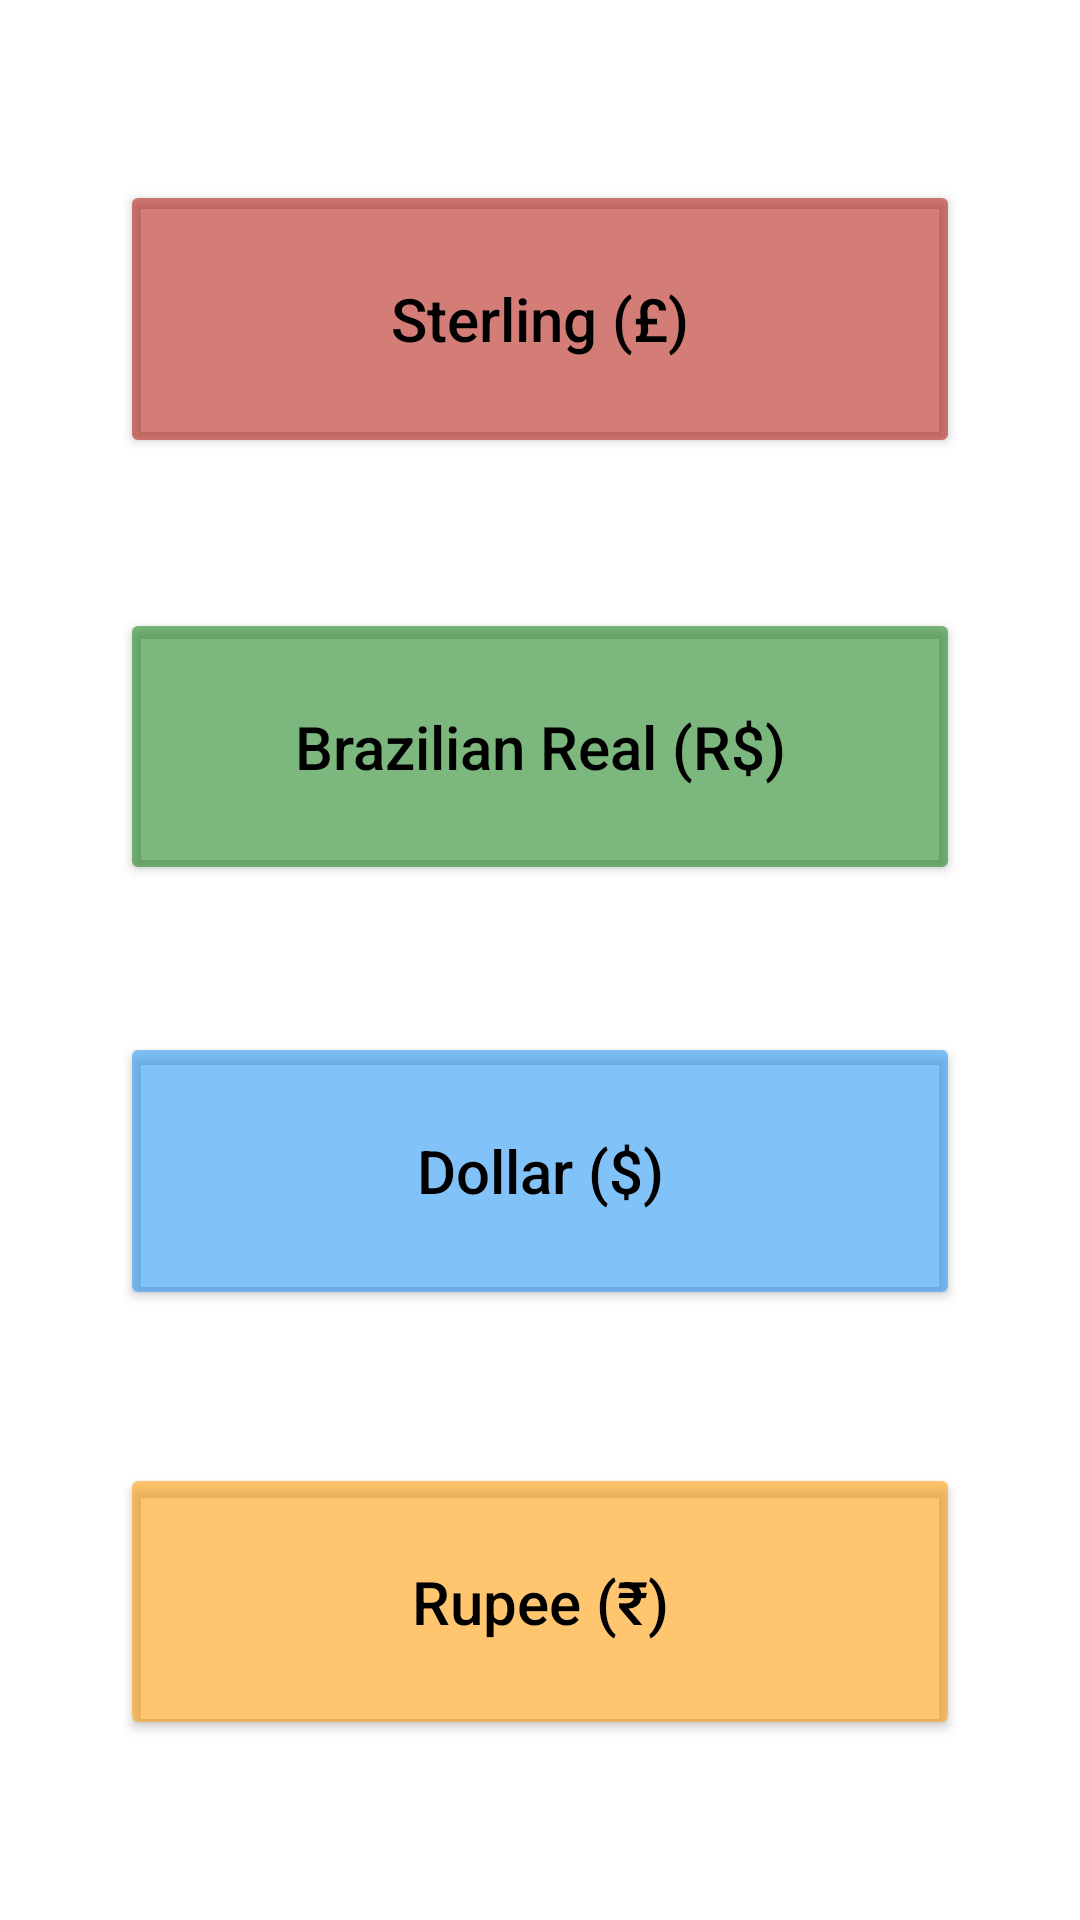

Layout XML and referenced resources for this Android screen:
<!-- AndroidManifest.xml: application theme Theme.CurrencyAriel -->
<!-- res/layout/activity_main.xml -->
<?xml version="1.0" encoding="utf-8"?>
<androidx.constraintlayout.widget.ConstraintLayout xmlns:android="http://schemas.android.com/apk/res/android"
    xmlns:app="http://schemas.android.com/apk/res-auto"
    xmlns:tools="http://schemas.android.com/tools"
    android:layout_width="match_parent"
    android:layout_height="match_parent"
    android:background="@drawable/main_background"
    tools:context=".MainActivity">

    <Button
        android:id="@+id/SterlingButton"
        android:layout_width="0dp"
        android:layout_height="0dp"
        android:layout_marginStart="40dp"
        android:layout_marginTop="60dp"
        android:layout_marginEnd="40dp"
        android:layout_marginBottom="50dp"
        android:backgroundTint="#90B1190E"
        android:text="@string/sterling"
        android:textAppearance="@style/TextAppearance.AppCompat.SearchResult.Title"
        android:textColor="#000000"
        app:layout_constraintBottom_toTopOf="@+id/BRLButton"
        app:layout_constraintEnd_toEndOf="parent"
        app:layout_constraintStart_toStartOf="parent"
        app:layout_constraintTop_toTopOf="parent" />

    <Button
        android:id="@+id/BRLButton"
        android:layout_width="0dp"
        android:layout_height="0dp"
        android:layout_marginStart="40dp"
        android:layout_marginEnd="40dp"
        android:layout_marginBottom="49dp"
        android:backgroundTint="#9018801C"
        android:text="@string/brazilian_real"
        android:textAppearance="@style/TextAppearance.AppCompat.SearchResult.Title"
        android:textColor="#000000"
        app:layout_constraintBottom_toTopOf="@+id/DollarButton"
        app:layout_constraintEnd_toEndOf="parent"
        app:layout_constraintStart_toStartOf="parent"
        app:layout_constraintTop_toBottomOf="@+id/SterlingButton" />

    <Button
        android:id="@+id/DollarButton"
        android:layout_width="0dp"
        android:layout_height="0dp"
        android:layout_marginStart="40dp"
        android:layout_marginEnd="40dp"
        android:layout_marginBottom="51dp"
        android:backgroundTint="#902196F3"
        android:text="@string/dollar"
        android:textAppearance="@style/TextAppearance.AppCompat.SearchResult.Title"
        android:textColor="#000000"
        app:layout_constraintBottom_toTopOf="@+id/RupeeButton"
        app:layout_constraintEnd_toEndOf="parent"
        app:layout_constraintStart_toStartOf="parent"
        app:layout_constraintTop_toBottomOf="@+id/BRLButton" />

    <Button
        android:id="@+id/RupeeButton"
        android:layout_width="0dp"
        android:layout_height="0dp"
        android:layout_marginStart="40dp"
        android:layout_marginEnd="40dp"
        android:layout_marginBottom="60dp"
        android:backgroundTint="#90FF9800"
        android:text="@string/rupee"
        android:textAppearance="@style/TextAppearance.AppCompat.SearchResult.Title"
        android:textColor="#000000"
        app:layout_constraintBottom_toBottomOf="parent"
        app:layout_constraintEnd_toEndOf="parent"
        app:layout_constraintStart_toStartOf="parent"
        app:layout_constraintTop_toBottomOf="@+id/DollarButton" />

</androidx.constraintlayout.widget.ConstraintLayout>
<!-- resources referenced by this layout -->
<resources>
  <string name="brazilian_real">Brazilian Real (R$)</string>
  <string name="dollar">Dollar ($)</string>
  <string name="rupee">Rupee (₹)</string>
  <string name="sterling">Sterling (£)</string>
  <style name="Theme.CurrencyAriel" parent="Theme.MaterialComponents.DayNight.NoActionBar">
          
          <item name="colorPrimary">@color/purple_500</item>
          <item name="colorPrimaryVariant">@color/purple_700</item>
          <item name="colorOnPrimary">@color/white</item>
          
          <item name="colorSecondary">@color/teal_200</item>
          <item name="colorSecondaryVariant">@color/teal_700</item>
          <item name="colorOnSecondary">@color/black</item>
          
          <item name="android:statusBarColor" tools:targetApi="l">?attr/colorPrimaryVariant</item>
          
      </style>
  <!-- not gathered from this repository: default colours our renderer supplied (Android Studio template values) -->
  <color name="purple_500">#FF6200EE</color>
  <color name="purple_700">#FF3700B3</color>
  <color name="teal_200">#FF03DAC5</color>
  <color name="teal_700">#FF018786</color>
  <color name="black">#FF000000</color>
  <color name="white">#FFFFFFFF</color>
</resources>
